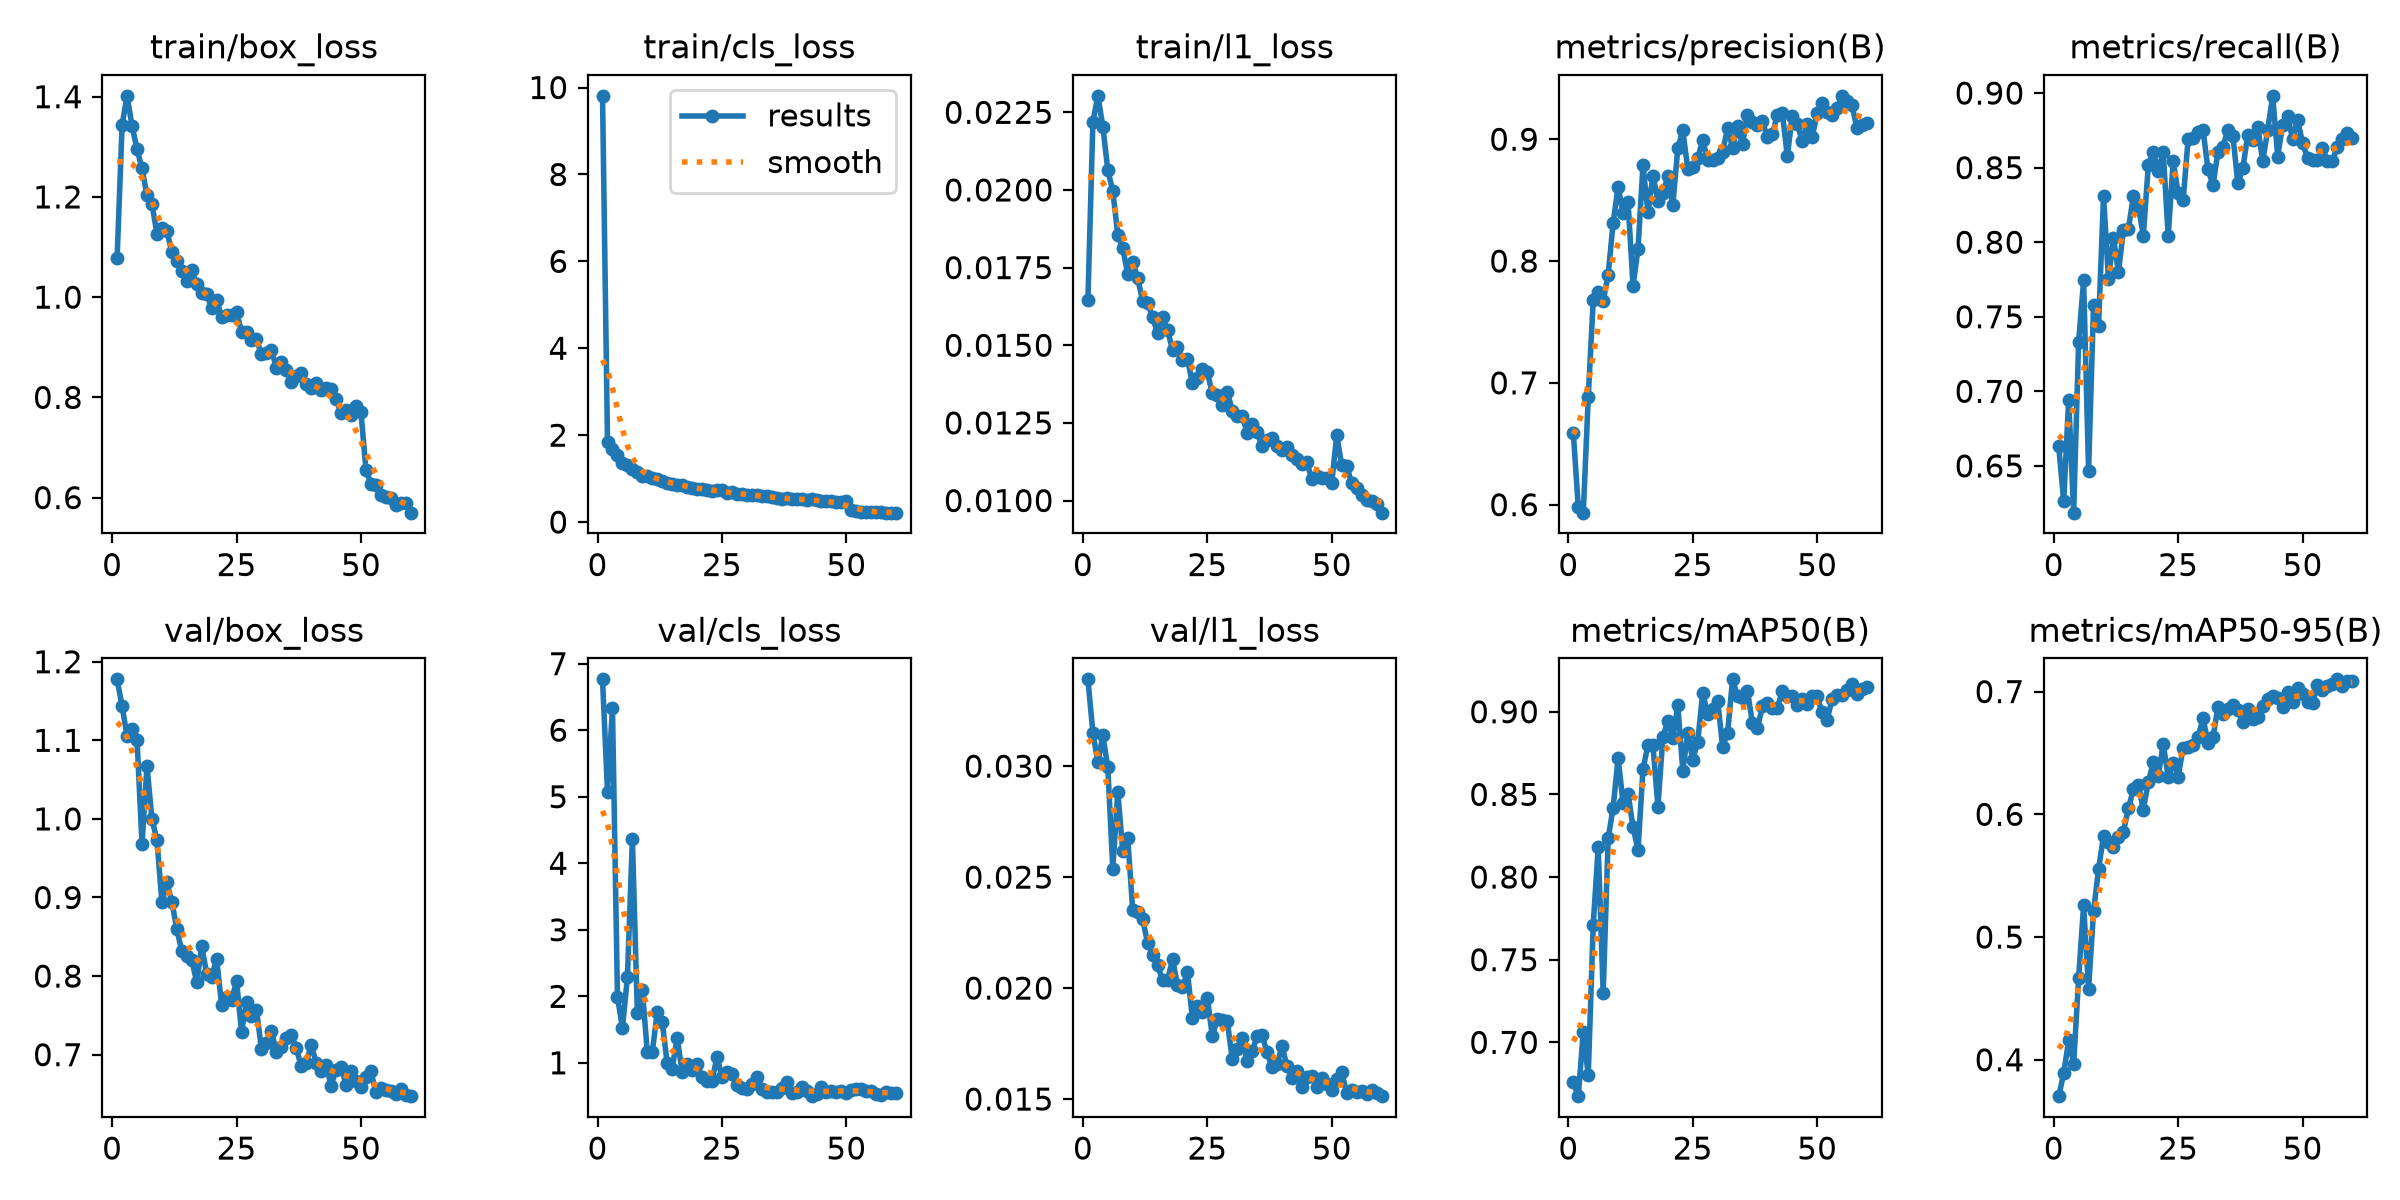

The table this chart was drawn from, first rows:
epoch, time, train/box_loss, train/cls_loss, train/l1_loss, metrics/precision(B), metrics/recall(B), metrics/mAP50(B), metrics/mAP50-95(B), val/box_loss, val/cls_loss, val/l1_loss, lr/pg0, lr/pg1, lr/pg2
1, 176.9, 1.079, 9.809, 0.01646, 0.6588, 0.6633, 0.6758, 0.3704, 1.178, 6.764, 0.03391, 0.0004156, 0.0004156, 0.0004156
2, 312.4, 1.344, 1.85, 0.0222, 0.5978, 0.6262, 0.6674, 0.3889, 1.143, 5.076, 0.03149, 0.0008186, 0.0008186, 0.0008186
3, 446.7, 1.402, 1.67, 0.02303, 0.5935, 0.6945, 0.7065, 0.4161, 1.105, 6.333, 0.03017, 0.001208, 0.001208, 0.001208
4, 580.4, 1.341, 1.537, 0.02204, 0.6882, 0.6186, 0.6801, 0.3967, 1.114, 1.996, 0.03138, 0.001188, 0.001188, 0.001188
5, 711.6, 1.295, 1.365, 0.02063, 0.7683, 0.7333, 0.7712, 0.4668, 1.101, 1.522, 0.02994, 0.001167, 0.001167, 0.001167
6, 845.1, 1.257, 1.316, 0.01996, 0.7745, 0.7744, 0.8181, 0.5258, 0.9681, 2.284, 0.02536, 0.001147, 0.001147, 0.001147
7, 978.4, 1.203, 1.218, 0.01856, 0.7671, 0.6466, 0.7297, 0.458, 1.067, 4.365, 0.02885, 0.001126, 0.001126, 0.001126
8, 1109, 1.187, 1.145, 0.01813, 0.7888, 0.7582, 0.8234, 0.521, 0.9994, 1.753, 0.02617, 0.001106, 0.001106, 0.001106
9, 1240, 1.126, 1.051, 0.01729, 0.8314, 0.7439, 0.8419, 0.5553, 0.9735, 2.097, 0.02675, 0.001085, 0.001085, 0.001085
10, 1374, 1.138, 1.069, 0.01769, 0.8609, 0.831, 0.872, 0.582, 0.894, 1.159, 0.02352, 0.001064, 0.001064, 0.001064
11, 1507, 1.132, 1.017, 0.01715, 0.8391, 0.7754, 0.8447, 0.5777, 0.9192, 1.164, 0.02343, 0.001044, 0.001044, 0.001044
12, 1638, 1.09, 1, 0.01643, 0.8482, 0.803, 0.8505, 0.5737, 0.8944, 1.763, 0.02309, 0.001023, 0.001023, 0.001023
13, 1768, 1.073, 0.9533, 0.01637, 0.7797, 0.78, 0.83, 0.5819, 0.8596, 1.614, 0.02203, 0.001002, 0.001002, 0.001002
14, 1899, 1.052, 0.8967, 0.01591, 0.8099, 0.808, 0.8166, 0.586, 0.8313, 0.9904, 0.0215, 0.0009819, 0.0009819, 0.0009819
15, 2032, 1.031, 0.8808, 0.01538, 0.8788, 0.8088, 0.8651, 0.6048, 0.8258, 0.913, 0.02103, 0.0009612, 0.0009612, 0.0009612
16, 2166, 1.054, 0.8501, 0.0159, 0.8399, 0.8308, 0.88, 0.6203, 0.8203, 1.379, 0.02035, 0.0009406, 0.0009406, 0.0009406
17, 2299, 1.025, 0.8642, 0.0155, 0.8701, 0.8241, 0.8797, 0.6239, 0.7919, 0.8589, 0.02036, 0.00092, 0.00092, 0.00092
18, 2432, 1.009, 0.8064, 0.01484, 0.8497, 0.8044, 0.8426, 0.6039, 0.838, 0.9774, 0.0213, 0.0008994, 0.0008994, 0.0008994
19, 2563, 1.006, 0.7894, 0.01495, 0.8561, 0.8514, 0.8847, 0.6262, 0.8032, 0.8888, 0.02013, 0.0008787, 0.0008787, 0.0008787
20, 2696, 0.978, 0.7616, 0.01453, 0.8695, 0.8607, 0.8945, 0.6425, 0.7994, 0.9821, 0.02004, 0.0008581, 0.0008581, 0.0008581
21, 2829, 0.9946, 0.7668, 0.01456, 0.8464, 0.8478, 0.8839, 0.6314, 0.822, 0.7797, 0.02072, 0.0008375, 0.0008375, 0.0008375
22, 2960, 0.9603, 0.7468, 0.01378, 0.8925, 0.8605, 0.9038, 0.6572, 0.7631, 0.7263, 0.01865, 0.0008169, 0.0008169, 0.0008169
23, 3093, 0.9646, 0.7193, 0.01394, 0.9072, 0.8041, 0.8644, 0.6303, 0.7732, 0.7313, 0.0192, 0.0007962, 0.0007962, 0.0007962
24, 3223, 0.9636, 0.7313, 0.01422, 0.8755, 0.8544, 0.8869, 0.6422, 0.7692, 1.087, 0.0189, 0.0007756, 0.0007756, 0.0007756
25, 3354, 0.9701, 0.7327, 0.01413, 0.8774, 0.8327, 0.871, 0.6306, 0.7938, 0.7907, 0.01956, 0.000755, 0.000755, 0.000755
26, 3484, 0.9308, 0.6753, 0.01345, 0.8843, 0.8281, 0.8819, 0.6544, 0.7292, 0.8585, 0.01783, 0.0007344, 0.0007344, 0.0007344
27, 3615, 0.9309, 0.6867, 0.01339, 0.8994, 0.869, 0.9115, 0.6545, 0.7671, 0.8282, 0.0186, 0.0007137, 0.0007137, 0.0007137
28, 3746, 0.9153, 0.6513, 0.01307, 0.8825, 0.87, 0.8983, 0.6567, 0.7494, 0.66, 0.01856, 0.0006931, 0.0006931, 0.0006931
29, 3876, 0.9164, 0.6425, 0.01351, 0.8831, 0.8739, 0.9014, 0.6627, 0.7572, 0.629, 0.01852, 0.0006725, 0.0006725, 0.0006725
30, 4010, 0.8856, 0.6215, 0.01289, 0.8842, 0.8752, 0.9067, 0.6782, 0.7072, 0.6099, 0.0168, 0.0006519, 0.0006519, 0.0006519
31, 4143, 0.8876, 0.6206, 0.01272, 0.8898, 0.8488, 0.8788, 0.6584, 0.7154, 0.6851, 0.01724, 0.0006312, 0.0006312, 0.0006312
32, 4274, 0.8945, 0.6214, 0.01272, 0.9092, 0.8382, 0.887, 0.6626, 0.7304, 0.7877, 0.01775, 0.0006106, 0.0006106, 0.0006106
33, 4404, 0.8591, 0.5888, 0.01219, 0.8931, 0.8606, 0.9196, 0.6876, 0.7033, 0.6115, 0.01673, 0.00059, 0.00059, 0.00059
34, 4537, 0.871, 0.5988, 0.01245, 0.911, 0.8641, 0.9093, 0.6814, 0.7101, 0.5656, 0.01715, 0.0005694, 0.0005694, 0.0005694
35, 4667, 0.8549, 0.577, 0.01221, 0.8961, 0.8753, 0.9082, 0.686, 0.7214, 0.5686, 0.01783, 0.0005487, 0.0005487, 0.0005487
36, 4798, 0.8316, 0.5481, 0.01175, 0.9195, 0.8713, 0.9125, 0.6891, 0.7254, 0.5671, 0.01787, 0.0005281, 0.0005281, 0.0005281
37, 4931, 0.8422, 0.5345, 0.01194, 0.914, 0.8396, 0.893, 0.6848, 0.7085, 0.6227, 0.0171, 0.0005075, 0.0005075, 0.0005075
38, 5061, 0.849, 0.5501, 0.01201, 0.9118, 0.8497, 0.89, 0.6755, 0.6852, 0.7062, 0.01643, 0.0004869, 0.0004869, 0.0004869
39, 5192, 0.8263, 0.5278, 0.01175, 0.9149, 0.872, 0.9033, 0.6859, 0.689, 0.5473, 0.01658, 0.0004662, 0.0004662, 0.0004662
40, 5322, 0.8189, 0.5242, 0.01164, 0.9016, 0.8687, 0.9052, 0.6779, 0.7125, 0.5655, 0.01739, 0.0004456, 0.0004456, 0.0004456
41, 5453, 0.8282, 0.5197, 0.01172, 0.904, 0.8775, 0.9024, 0.6793, 0.6899, 0.6404, 0.01648, 0.000425, 0.000425, 0.000425
42, 5583, 0.8139, 0.519, 0.01147, 0.9199, 0.8542, 0.9024, 0.6882, 0.6796, 0.5696, 0.01596, 0.0004044, 0.0004044, 0.0004044
43, 5714, 0.8185, 0.5249, 0.01135, 0.9216, 0.8755, 0.9127, 0.6941, 0.687, 0.4991, 0.01626, 0.0003837, 0.0003837, 0.0003837
44, 5847, 0.8158, 0.5089, 0.01119, 0.8863, 0.8982, 0.9094, 0.6965, 0.6607, 0.5325, 0.01555, 0.0003631, 0.0003631, 0.0003631
45, 5980, 0.797, 0.4884, 0.01123, 0.9193, 0.8574, 0.9097, 0.6944, 0.6806, 0.6339, 0.01599, 0.0003425, 0.0003425, 0.0003425
46, 6110, 0.7683, 0.4854, 0.01068, 0.9123, 0.8788, 0.9041, 0.6877, 0.6839, 0.5669, 0.01604, 0.0003219, 0.0003219, 0.0003219
47, 6240, 0.7743, 0.4852, 0.0108, 0.8988, 0.8843, 0.9075, 0.6999, 0.662, 0.5766, 0.01555, 0.0003012, 0.0003012, 0.0003012
48, 6373, 0.7647, 0.4732, 0.01071, 0.9123, 0.8693, 0.9045, 0.6917, 0.6795, 0.5565, 0.01596, 0.0002806, 0.0002806, 0.0002806
49, 6503, 0.7827, 0.4646, 0.01073, 0.9018, 0.8821, 0.9096, 0.7032, 0.6668, 0.5773, 0.0157, 0.00026, 0.00026, 0.00026
50, 6636, 0.7708, 0.4744, 0.01057, 0.9212, 0.8664, 0.9093, 0.6983, 0.6594, 0.5436, 0.01539, 0.0002394, 0.0002394, 0.0002394
51, 6777, 0.6554, 0.2747, 0.01211, 0.93, 0.8564, 0.8997, 0.6917, 0.671, 0.5941, 0.01591, 0.0002188, 0.0002188, 0.0002188
52, 6907, 0.6275, 0.2552, 0.01113, 0.9222, 0.855, 0.8948, 0.6905, 0.6789, 0.6134, 0.01622, 0.0001981, 0.0001981, 0.0001981
53, 7037, 0.6255, 0.2432, 0.01111, 0.9202, 0.855, 0.9079, 0.7057, 0.6526, 0.612, 0.01529, 0.0001775, 0.0001775, 0.0001775
54, 7170, 0.606, 0.2368, 0.01056, 0.9257, 0.8634, 0.91, 0.7012, 0.6571, 0.5735, 0.01539, 0.0001569, 0.0001569, 0.0001569
55, 7300, 0.6014, 0.2247, 0.01039, 0.9356, 0.8543, 0.9103, 0.7042, 0.6544, 0.5773, 0.01531, 0.0001363, 0.0001363, 0.0001363
56, 7430, 0.5988, 0.2266, 0.01018, 0.9313, 0.8545, 0.913, 0.7061, 0.6542, 0.5297, 0.01534, 0.0001156, 0.0001156, 0.0001156
57, 7562, 0.5861, 0.2229, 0.01003, 0.9277, 0.864, 0.9166, 0.71, 0.6499, 0.5191, 0.01523, 9.5e-05, 9.5e-05, 9.5e-05
58, 7695, 0.5882, 0.2203, 0.00999, 0.9091, 0.8694, 0.9108, 0.7049, 0.656, 0.5583, 0.01543, 7.4375e-05, 7.4375e-05, 7.4375e-05
59, 7825, 0.5887, 0.22, 0.00988, 0.9117, 0.8732, 0.9139, 0.709, 0.6481, 0.5474, 0.01525, 5.375e-05, 5.375e-05, 5.375e-05
60, 7955, 0.5699, 0.2167, 0.00961, 0.913, 0.8696, 0.9151, 0.709, 0.6472, 0.5461, 0.01513, 3.3125e-05, 3.3125e-05, 3.3125e-05
